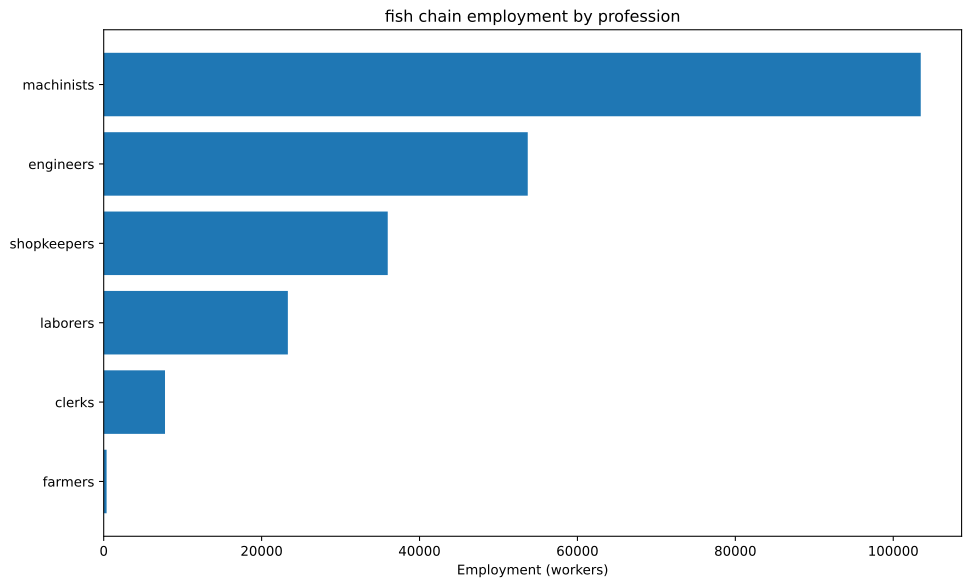

Values plotted in this chart, from the file beside it:
config, building, profession, employment
building_tooling_workshops+pm_rubber_gri…, building_tooling_workshops, engineers, 733.4
building_tooling_workshops+pm_rubber_gri…, building_tooling_workshops, machinists, 1467
building_tooling_workshops+pm_rubber_gri…, building_tooling_workshops, shopkeepers, 733.4
building_paper_mills+pm_bleached_paper+p…, building_paper_mills, engineers, 95.97
building_paper_mills+pm_bleached_paper+p…, building_paper_mills, laborers, 191.9
building_paper_mills+pm_bleached_paper+p…, building_paper_mills, machinists, 191.9
building_paper_mills+pm_bleached_paper+p…, building_paper_mills, shopkeepers, 95.97
building_chemical_plants+pm_nitrogen_fix…, building_chemical_plants, engineers, 245.3
building_chemical_plants+pm_nitrogen_fix…, building_chemical_plants, laborers, 163.6
building_chemical_plants+pm_nitrogen_fix…, building_chemical_plants, machinists, 327.1
building_chemical_plants+pm_nitrogen_fix…, building_chemical_plants, shopkeepers, 81.78
building_explosives_factory+pm_brine_ele…, building_explosives_factory, engineers, 959.7
building_explosives_factory+pm_brine_ele…, building_explosives_factory, laborers, 639.8
building_explosives_factory+pm_brine_ele…, building_explosives_factory, machinists, 639.8
building_explosives_factory+pm_brine_ele…, building_explosives_factory, shopkeepers, 319.9
building_synthetics_plants+pm_dye_produc…, building_synthetics_plants, engineers, 47.99
building_synthetics_plants+pm_dye_produc…, building_synthetics_plants, laborers, 23.99
building_synthetics_plants+pm_dye_produc…, building_synthetics_plants, machinists, 35.99
building_synthetics_plants+pm_dye_produc…, building_synthetics_plants, shopkeepers, 12
building_steel_mills+pm_electric_arc_pro…, building_steel_mills, engineers, 1636
building_steel_mills+pm_electric_arc_pro…, building_steel_mills, machinists, 2455
building_steel_mills+pm_electric_arc_pro…, building_steel_mills, shopkeepers, 818.2
building_motor_industry+pm_diesel_engine…, building_motor_industry, engineers, 2300
building_motor_industry+pm_diesel_engine…, building_motor_industry, machinists, 1533
building_motor_industry+pm_diesel_engine…, building_motor_industry, shopkeepers, 766.6
building_shipyards+pm_arc_welding_shipbu…, building_shipyards, engineers, 4688
building_shipyards+pm_arc_welding_shipbu…, building_shipyards, laborers, 3125
building_shipyards+pm_arc_welding_shipbu…, building_shipyards, machinists, 6250
building_shipyards+pm_arc_welding_shipbu…, building_shipyards, shopkeepers, 1562
building_coal_mine+pm_diesel_pump_buildi…, building_coal_mine, engineers, 7379
building_coal_mine+pm_diesel_pump_buildi…, building_coal_mine, laborers, 1845
building_coal_mine+pm_diesel_pump_buildi…, building_coal_mine, machinists, 11069
building_coal_mine+pm_diesel_pump_buildi…, building_coal_mine, shopkeepers, 3690
building_iron_mine+pm_diesel_pump_buildi…, building_iron_mine, engineers, 1873
building_iron_mine+pm_diesel_pump_buildi…, building_iron_mine, laborers, 468.2
building_iron_mine+pm_diesel_pump_buildi…, building_iron_mine, machinists, 2809
building_iron_mine+pm_diesel_pump_buildi…, building_iron_mine, shopkeepers, 936.4
building_sulfur_mine+pm_diesel_pump_buil…, building_sulfur_mine, engineers, 345.3
building_sulfur_mine+pm_diesel_pump_buil…, building_sulfur_mine, laborers, 86.34
building_sulfur_mine+pm_diesel_pump_buil…, building_sulfur_mine, machinists, 518
building_sulfur_mine+pm_diesel_pump_buil…, building_sulfur_mine, shopkeepers, 172.7
building_power_plant+pm_oil-fired_plant, building_power_plant, engineers, 4862
building_power_plant+pm_oil-fired_plant, building_power_plant, laborers, 6946
building_power_plant+pm_oil-fired_plant, building_power_plant, machinists, 5209
building_logging_camp+pm_electric_saw_mi…, building_logging_camp, engineers, 28.79
building_logging_camp+pm_electric_saw_mi…, building_logging_camp, laborers, 28.79
building_logging_camp+pm_electric_saw_mi…, building_logging_camp, machinists, 57.58
building_logging_camp+pm_electric_saw_mi…, building_logging_camp, shopkeepers, 28.79
building_rubber_plantation+automatic_irr…, building_rubber_plantation, farmers, 366.7
building_rubber_plantation+automatic_irr…, building_rubber_plantation, laborers, 488.9
building_rubber_plantation+automatic_irr…, building_rubber_plantation, machinists, 122.2
building_fishing_wharf+pm_steam_trawlers…, building_fishing_wharf, engineers, 25000
building_fishing_wharf+pm_steam_trawlers…, building_fishing_wharf, machinists, 50000
building_fishing_wharf+pm_steam_trawlers…, building_fishing_wharf, shopkeepers, 25000
building_oil_rig+pm_combustion_derricks+…, building_oil_rig, engineers, 3513
building_oil_rig+pm_combustion_derricks+…, building_oil_rig, machinists, 5269
building_oil_rig+pm_combustion_derricks+…, building_oil_rig, shopkeepers, 1756
building_railway+pm_diesel_trains_princi…, building_railway, clerks, 7764
building_railway+pm_diesel_trains_princi…, building_railway, laborers, 9317
building_railway+pm_diesel_trains_princi…, building_railway, machinists, 15529
